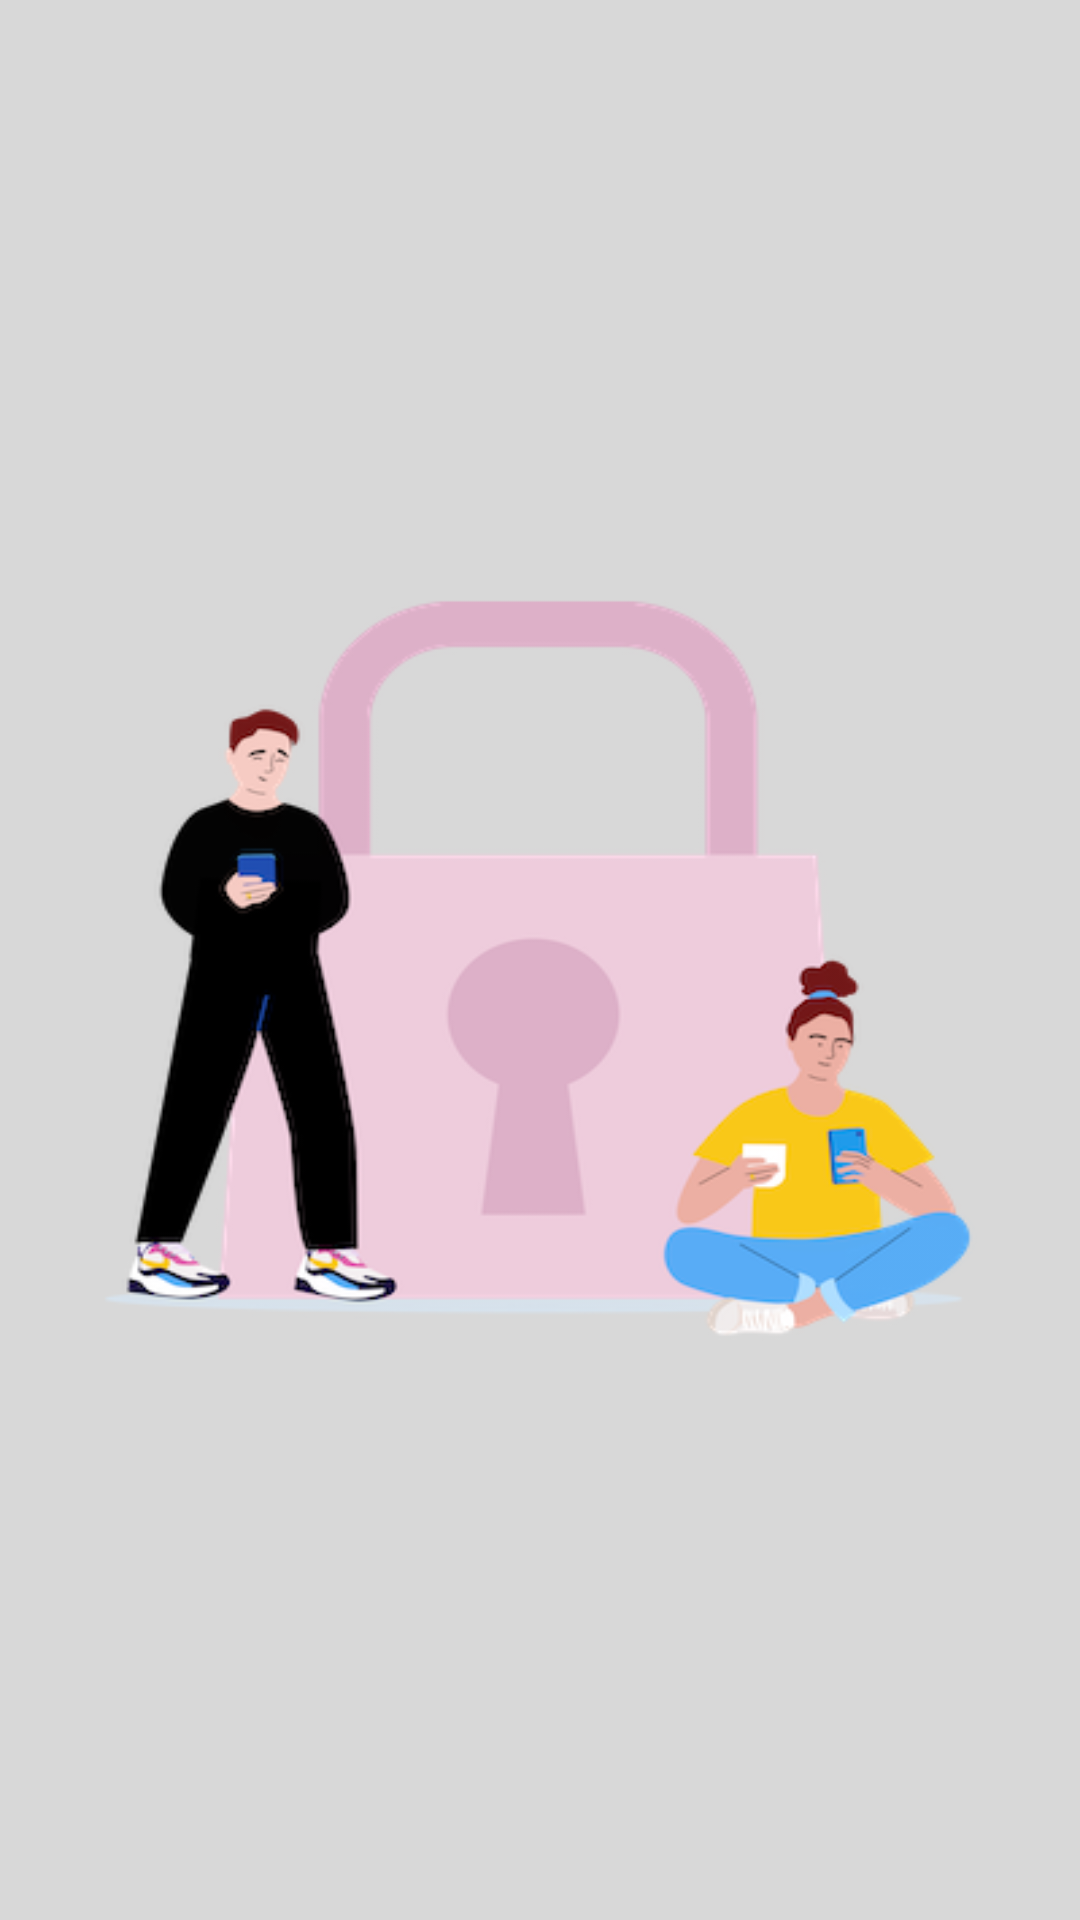

Reconstruct the res/layout file that produces this screen, plus the resources it refers to.
<!-- AndroidManifest.xml: application theme Theme.AndroidSecurityProfit -->
<!-- res/layout/fragment_inicio.xml -->
<?xml version="1.0" encoding="utf-8"?>
    <LinearLayout xmlns:android="http://schemas.android.com/apk/res/android"
        xmlns:app="http://schemas.android.com/apk/res-auto"
        xmlns:tools="http://schemas.android.com/tools"
        android:layout_width="match_parent"
        android:layout_height="match_parent"
        android:background="#D8D8D8"
        android:orientation="vertical"
        tools:context=".ui.inicio.InicioFragment"
        >

        <LinearLayout
            android:layout_width="match_parent"
            android:layout_height="match_parent"
            android:orientation="vertical">

            <TextView
                android:id="@+id/tvPessoaInicio"
                android:layout_width="match_parent"
                android:layout_height="5dp"
                android:layout_margin="20dp"
                android:layout_weight="1"
                android:textColor="@color/black"
                android:textSize="38sp" />

            <ImageView
                android:layout_width="match_parent"
                android:layout_height="130dp"
                android:layout_gravity="center"
                android:layout_weight="1"
                android:background="@drawable/img_fundo_menu" />

            <TextView
                android:layout_width="match_parent"
                android:layout_height="5dp"
                android:layout_weight="1" />

            <ImageView
                android:id="@+id/imgAjuda"
                android:layout_width="wrap_content"
                android:layout_height="wrap_content"
                android:src="@drawable/ajuda"
                android:layout_margin="16dp"
                android:layout_gravity="bottom|end"/>


        </LinearLayout>

    </LinearLayout>
<!-- resources referenced by this layout -->
<resources>
  <color name="black">#FF000000</color>
  <!-- drawable img_fundo_menu: png bitmap (drawable, 47471 bytes) -->
  <style name="Theme.AndroidSecurityProfit" parent="Theme.AppCompat.Light">
          <item name="android:statusBarColor">?attr/colorPrimaryVariant</item>
          <item name="windowActionBar">true</item>
          <item name="windowNoTitle">true</item>
          <item name="toolbarStyle">@style/Widget.AppCompat.Toolbar</item>
      </style>
</resources>
